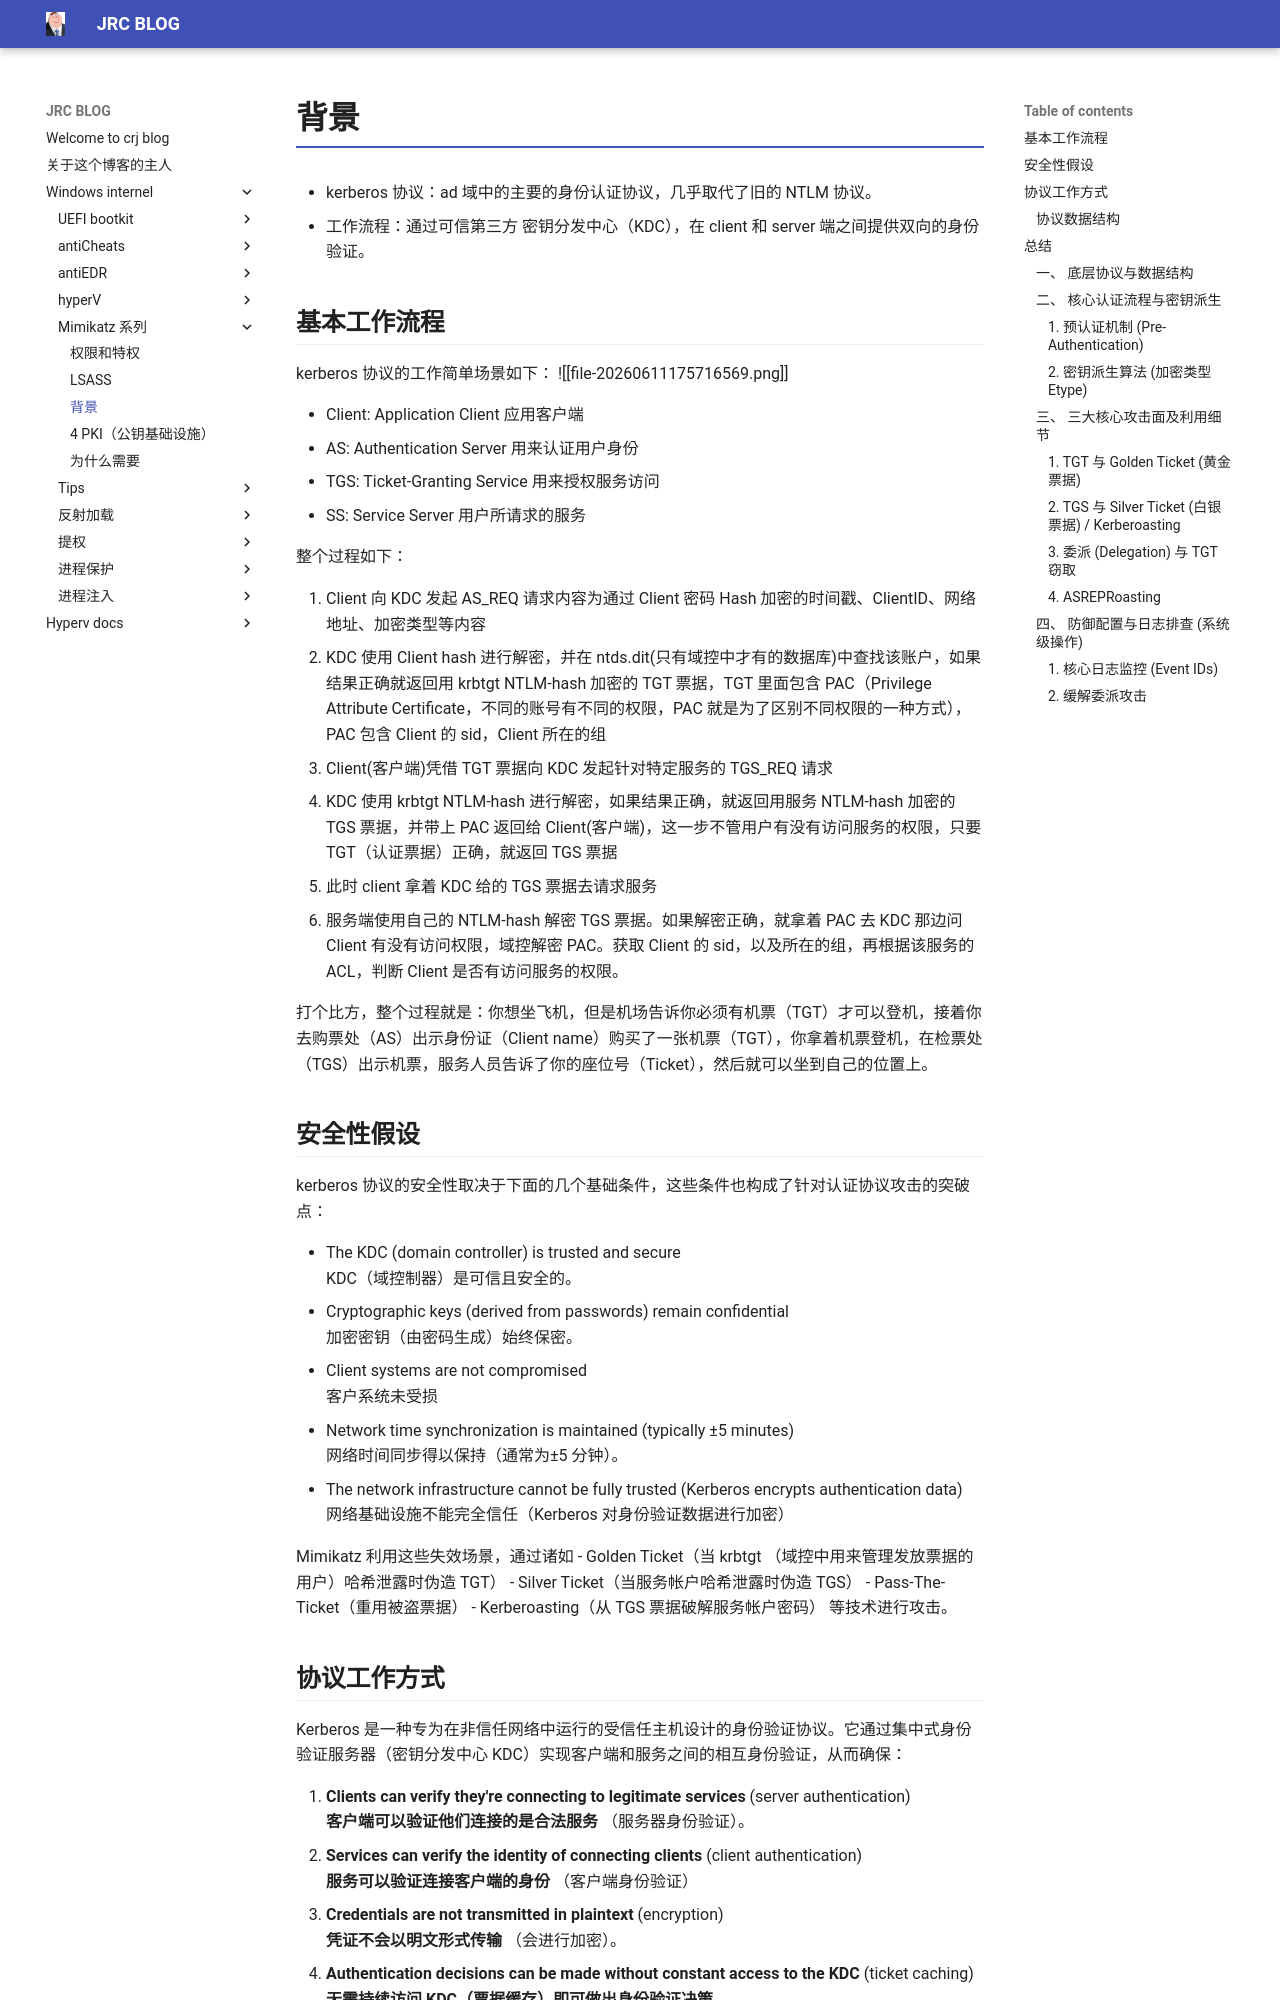

repository: crootkit/crootkit.github.io · page: Windows internel/mimikatz 系列/3 kerberos 协议/index.html · generator: mkdocs


# 背景

- kerberos 协议：ad 域中的主要的身份认证协议，几乎取代了旧的 NTLM 协议。
- 工作流程：通过可信第三方 密钥分发中心（KDC），在 client 和 server 端之间提供双向的身份验证。

## 基本工作流程

kerberos 协议的工作简单场景如下：
![[file-20260611175716569.png]]

- Client: Application Client 应用客户端
- AS: Authentication Server 用来认证用户身份
- TGS: Ticket-Granting Service 用来授权服务访问
- SS: Service Server 用户所请求的服务

整个过程如下：

1. Client 向 KDC 发起 AS_REQ 请求内容为通过 Client 密码 Hash 加密的时间戳、ClientID、网络地址、加密类型等内容
2. KDC 使用 Client hash 进行解密，并在 ntds.dit(只有域控中才有的数据库)中查找该账户，如果结果正确就返回用 krbtgt NTLM-hash 加密的 TGT 票据，TGT 里面包含 PAC（Privilege Attribute Certificate，不同的账号有不同的权限，PAC 就是为了区别不同权限的一种方式），PAC 包含 Client 的 sid，Client 所在的组
3. Client(客户端)凭借 TGT 票据向 KDC 发起针对特定服务的 TGS_REQ 请求
4. KDC 使用 krbtgt NTLM-hash 进行解密，如果结果正确，就返回用服务 NTLM-hash 加密的 TGS 票据，并带上 PAC 返回给 Client(客户端)，这一步不管用户有没有访问服务的权限，只要 TGT（认证票据）正确，就返回 TGS 票据
5. 此时 client 拿着 KDC 给的 TGS 票据去请求服务
6. 服务端使用自己的 NTLM-hash 解密 TGS 票据。如果解密正确，就拿着 PAC 去 KDC 那边问 Client 有没有访问权限，域控解密 PAC。获取 Client 的 sid，以及所在的组，再根据该服务的 ACL，判断 Client 是否有访问服务的权限。

打个比方，整个过程就是：你想坐飞机，但是机场告诉你必须有机票（TGT）才可以登机，接着你去购票处（AS）出示身份证（Client name）购买了一张机票（TGT），你拿着机票登机，在检票处（TGS）出示机票，服务人员告诉了你的座位号（Ticket），然后就可以坐到自己的位置上。


## 安全性假设

kerberos 协议的安全性取决于下面的几个基础条件，这些条件也构成了针对认证协议攻击的突破点：

- The KDC (domain controller) is trusted and secure  
    KDC（域控制器）是可信且安全的。
- Cryptographic keys (derived from passwords) remain confidential  
    加密密钥（由密码生成）始终保密。
- Client systems are not compromised  
    客户系统未受损
- Network time synchronization is maintained (typically ±5 minutes)  
    网络时间同步得以保持（通常为±5 分钟）。
- The network infrastructure cannot be fully trusted (Kerberos encrypts authentication data)  
    网络基础设施不能完全信任（Kerberos 对身份验证数据进行加密）

Mimikatz 利用这些失效场景，通过诸如
- Golden Ticket（当 krbtgt （域控中用来管理发放票据的用户）哈希泄露时伪造 TGT）
- Silver Ticket（当服务帐户哈希泄露时伪造 TGS）
- Pass-The-Ticket（重用被盗票据）
- Kerberoasting（从 TGS 票据破解服务帐户密码）
等技术进行攻击。
